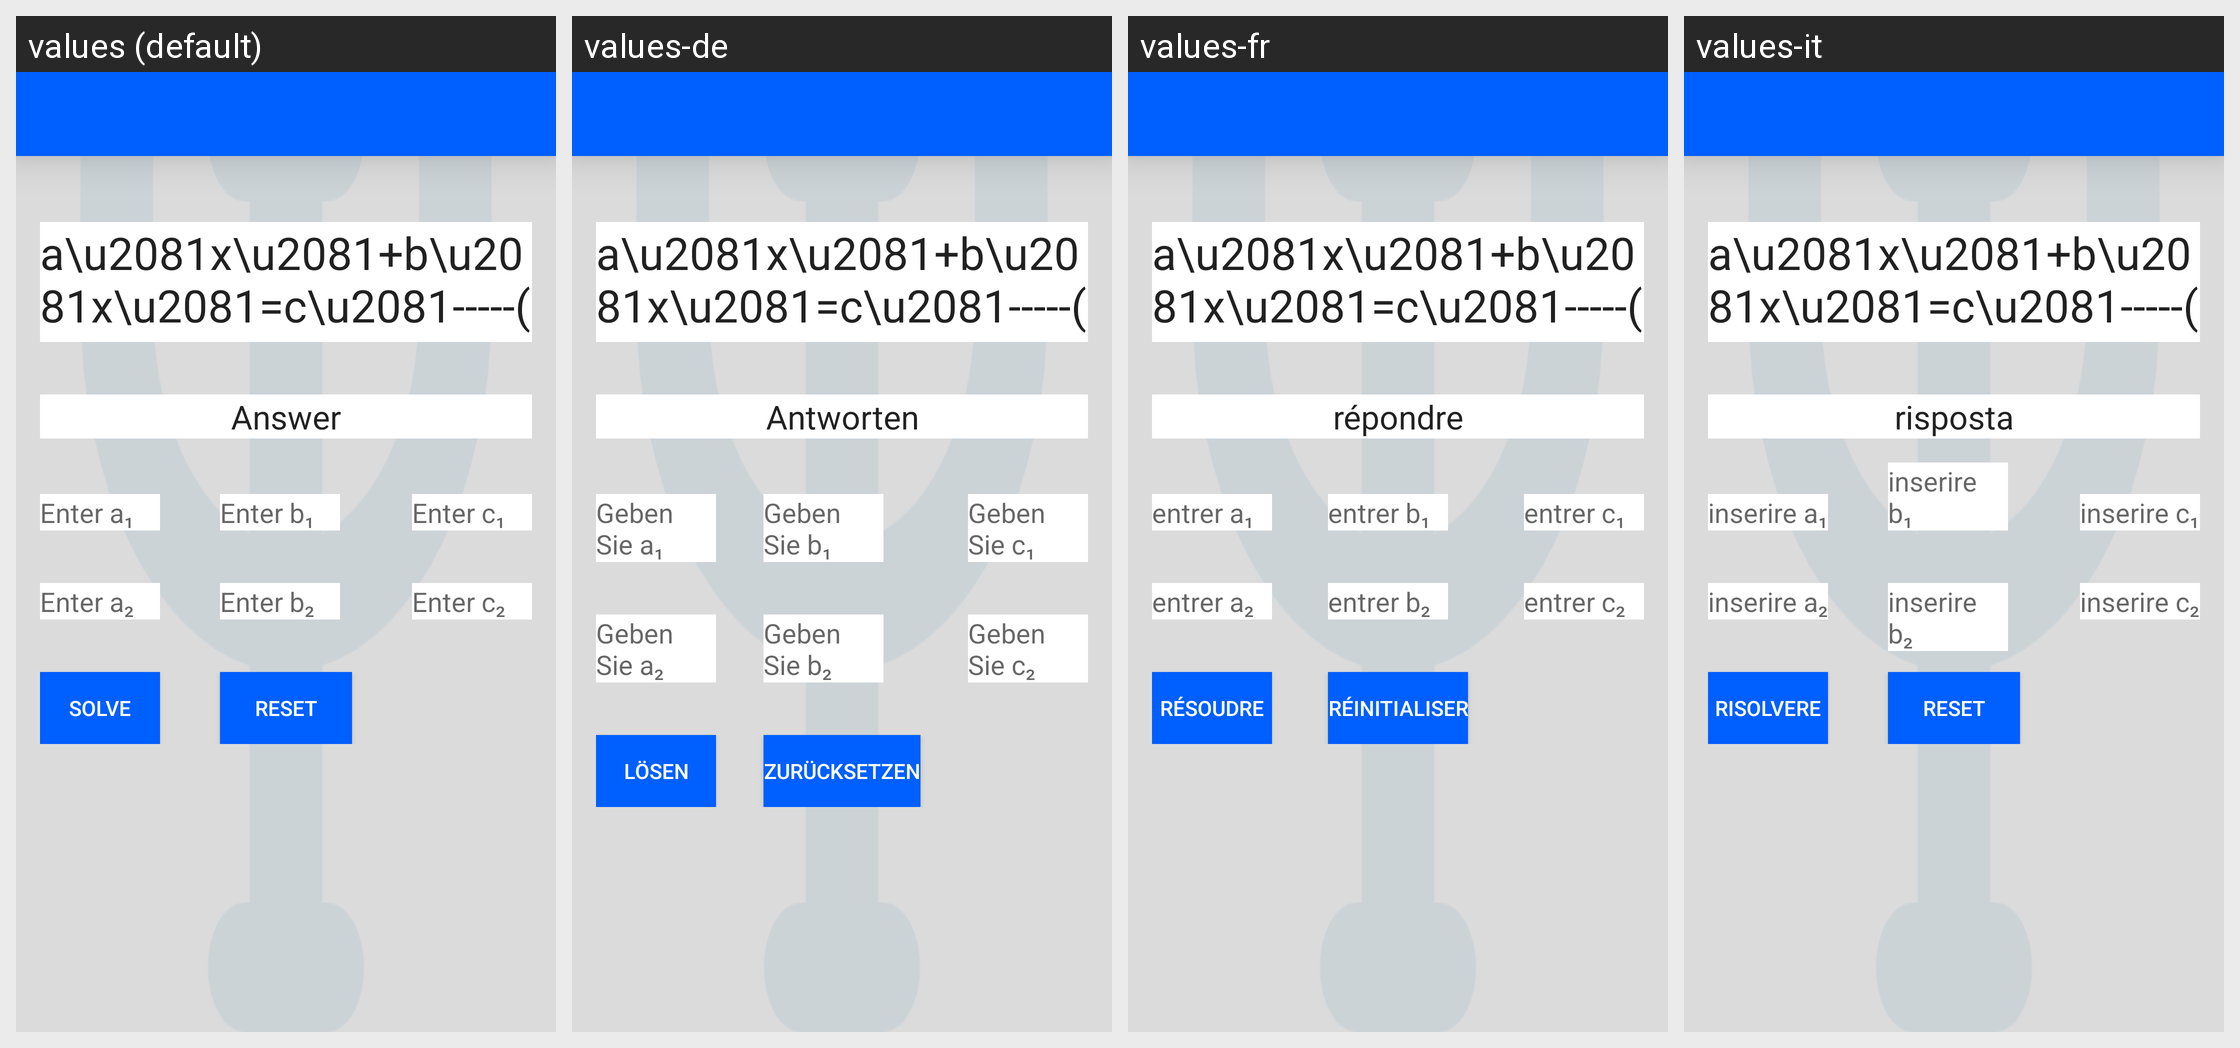

For this localized Android screen grid, give each drawn string resource with its value in every locale shown.
Android screen res/layout/activity_simul1.xml rendered under 4 locales, left to right: values (default), values-de, values-fr, values-it. Device: Nexus 5 (rendered at 1080×1920; each locale shown at half size, 540×960, under a caption strip naming it); theme AppTheme.
Other locales in the repository, not shown: values-es, values-hi, values-ru, values-zh.
Strings drawn on this screen, with the default value and each locale's value (text and hints the layout hard-codes, and strings that could not be matched under every locale, appear in the picture but are not listed):

answer
  values: Answer
  values-de: Antworten
  values-fr: répondre
  values-it: risposta

entera1
  values: Enter a₁
  values-de: Geben Sie a₁
  values-fr: entrer a₁
  values-it: inserire a₁

entera2
  values: Enter a₂
  values-de: Geben Sie a₂
  values-fr: entrer a₂
  values-it: inserire a₂

enterc2
  values: Enter c₂
  values-de: Geben Sie c₂
  values-fr: entrer c₂
  values-it: inserire c₂

reset
  values: Reset
  values-de: zurücksetzen
  values-fr: réinitialiser
  values-it: reset

solve
  values: Solve
  values-de: lösen
  values-fr: résoudre
  values-it: risolvere

enterb1
  values: Enter b₁
  values-de: Geben Sie b₁
  values-fr: entrer b₁
  values-it: inserire b₁

enterb2
  values: Enter b₂
  values-de: Geben Sie b₂
  values-fr: entrer b₂
  values-it: inserire b₂

enterc1
  values: Enter c₁
  values-de: Geben Sie c₁
  values-fr: entrer c₁
  values-it: inserire c₁
